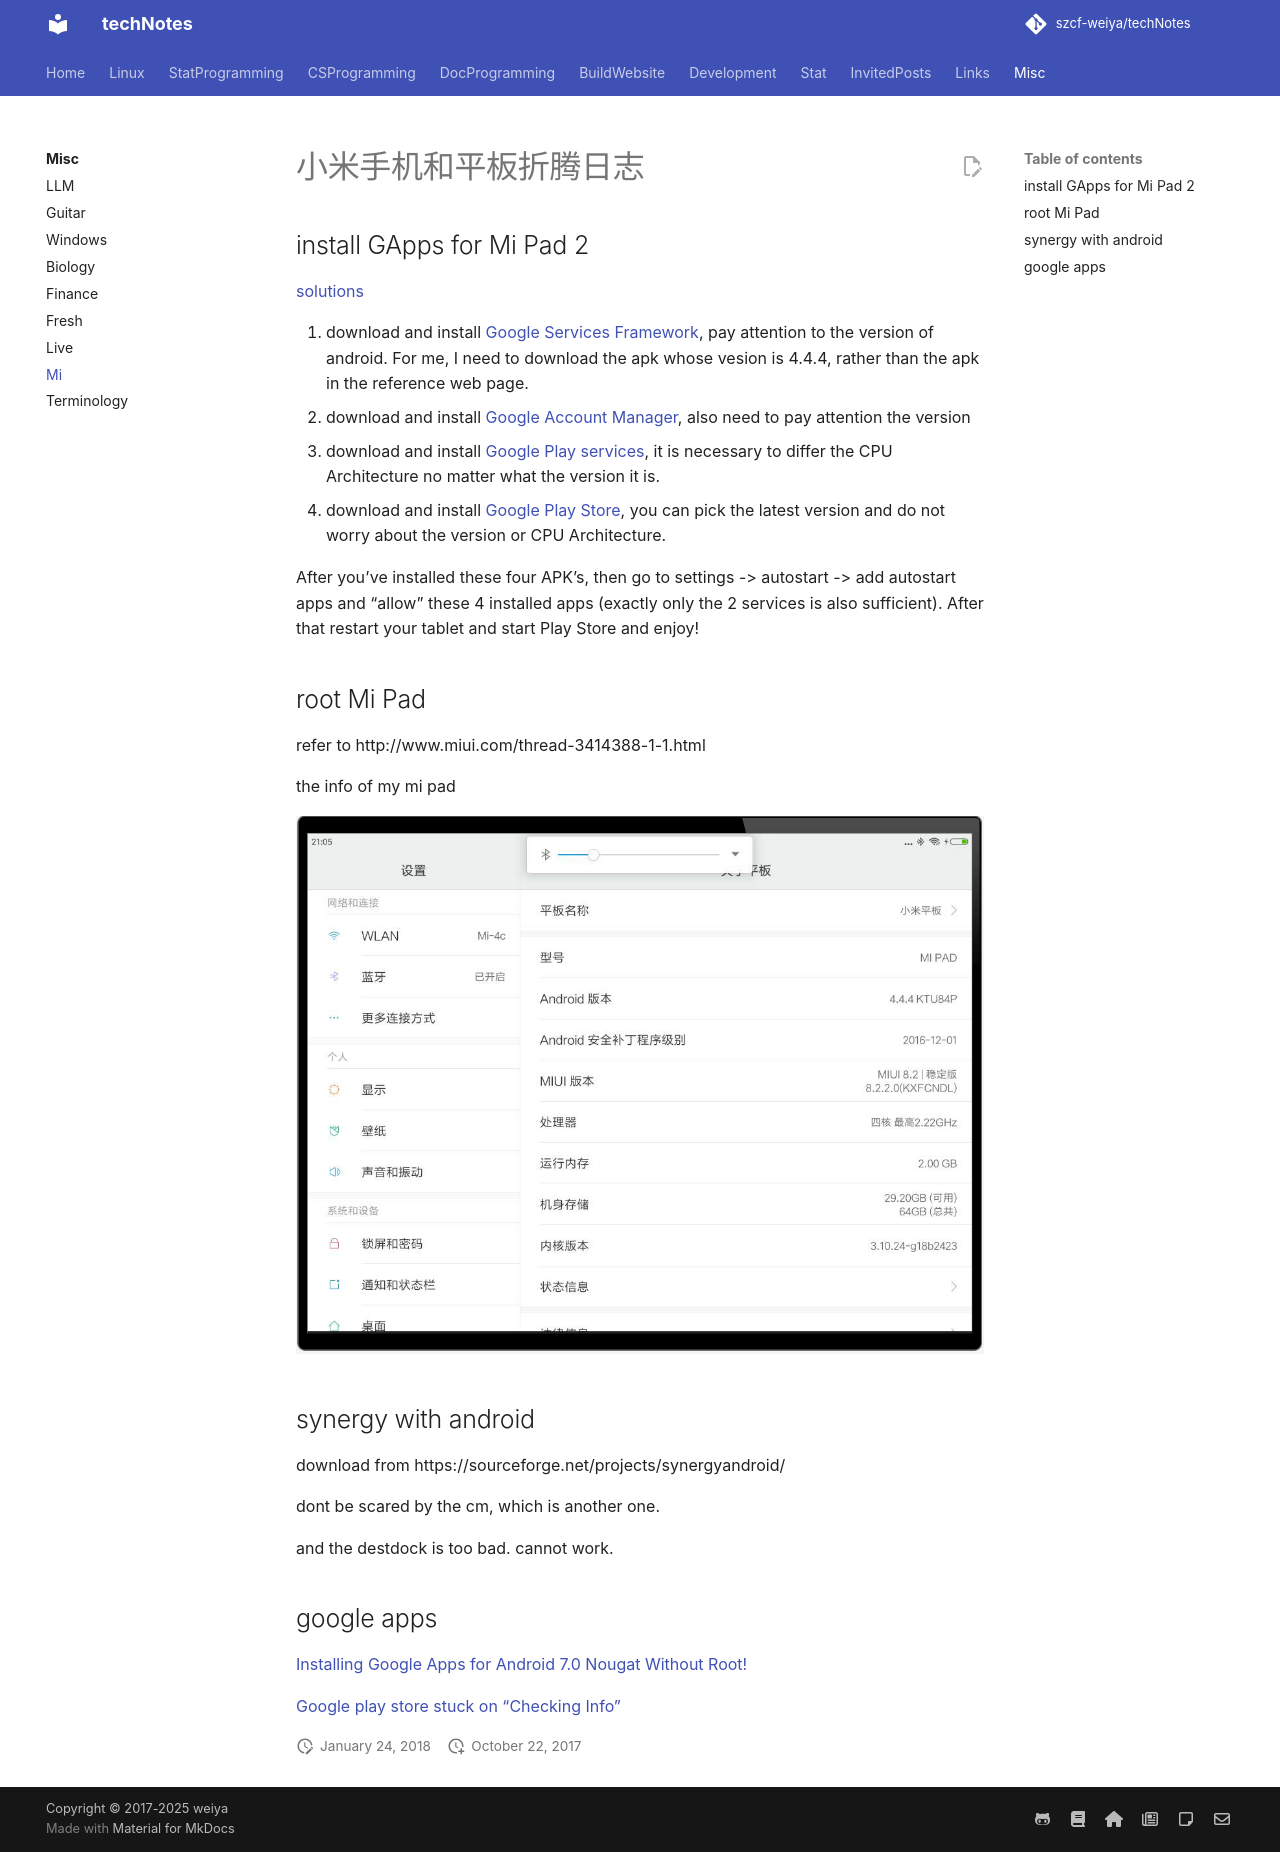

repository: szcf-weiya/techNotes · page: mi/index.html · generator: mkdocs

# install GApps for Mi Pad 2

[solutions](http://en.miui.com/thread-318884-1-1.html)

1. download and install [Google Services Framework](https://www.apkmirror.com/apk/google-inc/google-services-framework/google-services-framework-5-1-1743759-release/google-services-framework-5-1-1743759-android-apk-download/download/), pay attention to the version of android. For me, I need to download the apk whose vesion is 4.4.4, rather than the apk in the reference web page.
2. download and install [Google Account Manager](https://www.apkmirror.com/apk/google-inc/google-account-manager/google-account-manager-4-4-4-1227136-release/google-account-manager-4-4-4-1227136-android-apk-download/), also need to pay attention the version
3. download and install [Google Play services](https://www.apkmirror.com/apk/google-inc/google-play-services/google-play-services-11-7-43-release/google-play-services-11-7-43-070-172403884-android-apk-download/download/), it is necessary to differ the CPU Architecture no matter what the version it is.
4. download and install [Google Play Store](https://www.apkmirror.com/?post_type=app_release&searchtype=apk&s=Google+Play+Store), you can pick the latest version and do not worry about the version or CPU Architecture.


After you've installed these four APK's, then go to settings -> autostart -> add autostart apps and "allow" these 4 installed apps (exactly only the 2 services is also sufficient). After that restart your tablet and start Play Store and enjoy!

# root Mi Pad

refer to http://www.miui.com/thread-3414388-1-1.html

the info of my mi pad

![](mipad_info.png)

# synergy with android

download from https://sourceforge.net/projects/synergyandroid/

dont be scared by the cm, which is another one.

and the destdock is too bad. cannot work.
